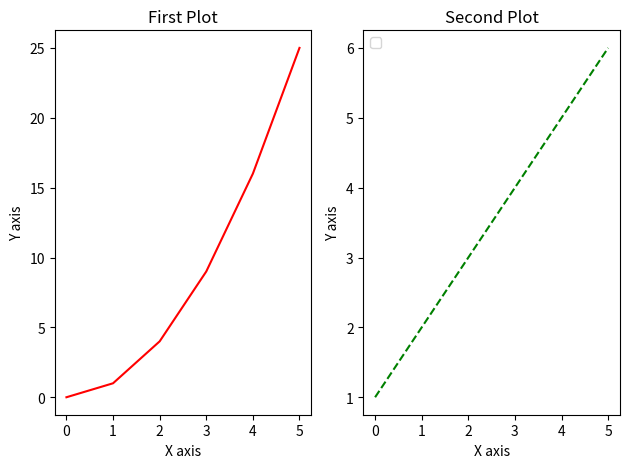

Write Python code to recreate this figure.
import matplotlib.pyplot as plt

fig, (ax_1, ax_2) = plt.subplots(1, 2, dpi=500)

x = [0,1,2,3,4,5]
y_1 = [0,1,4,9,16,25]
y_2 = [1,2,3,4,5,6]

ax_1.plot(x,y_1,'r-')
ax_1.set_title('First Plot')
ax_1.set_xlabel('X axis')
ax_1.set_ylabel('Y axis')

ax_2.plot(x,y_2,'g--')
ax_2.set_title('Second Plot')
ax_2.set_xlabel('X axis')
ax_2.set_ylabel('Y axis')

plt.legend()
plt.tight_layout()

plt.show()